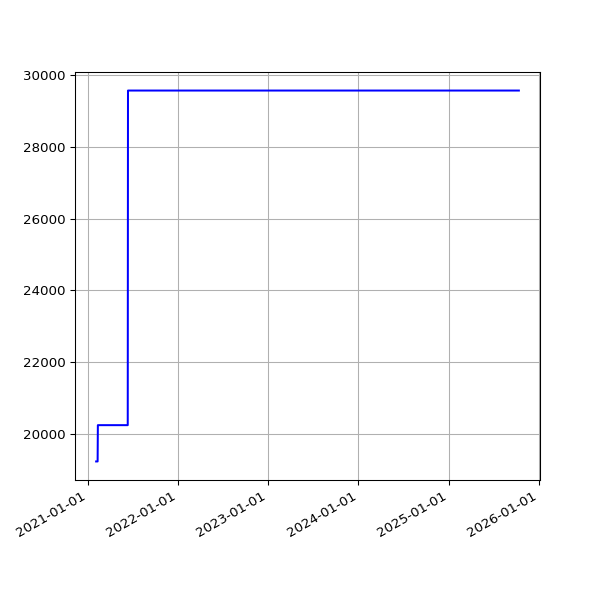

Values plotted in this chart, from the file beside it:
date, value
2021-02-03 19:34:59 +0000, 19234
2021-02-04 19:20:54 +0000, 19234
2021-02-05 19:27:13 +0000, 19234
2021-02-06 19:23:10 +0000, 19234
2021-02-07 19:27:31 +0000, 19234
2021-02-08 19:22:50 +0000, 19234
2021-02-09 19:25:28 +0000, 19234
2021-02-10 19:32:11 +0000, 20245
2021-02-11 19:20:26 +0000, 20245
2021-02-12 19:23:23 +0000, 20245
2021-02-13 19:20:32 +0000, 20245
2021-02-14 19:25:25 +0000, 20245
2021-02-15 19:25:23 +0000, 20245
2021-02-16 19:22:33 +0000, 20245
2021-02-17 20:11:13 +0000, 20245
2021-02-18 20:08:32 +0000, 20245
2021-02-19 20:15:44 +0000, 20245
2021-02-20 20:16:25 +0000, 20245
2021-02-21 20:33:04 +0000, 20245
2021-02-22 20:21:21 +0000, 20245
2021-02-23 20:24:42 +0000, 20245
2021-02-24 20:12:00 +0000, 20245
2021-02-25 19:23:54 +0000, 20245
2021-02-26 19:22:45 +0000, 20245
2021-02-27 19:22:04 +0000, 20245
2021-02-28 19:26:02 +0000, 20245
2021-03-01 19:21:07 +0000, 20245
2021-03-02 19:18:40 +0000, 20245
2021-03-03 19:28:17 +0000, 20245
2021-03-04 19:14:18 +0000, 20245
2021-03-05 19:21:02 +0000, 20245
2021-03-06 19:21:30 +0000, 20245
2021-03-07 19:17:15 +0000, 20245
2021-03-08 19:18:50 +0000, 20245
2021-03-09 19:20:36 +0000, 20245
2021-03-10 20:23:07 +0000, 20245
2021-03-11 19:51:51 +0000, 20245
2021-03-12 19:54:46 +0000, 20245
2021-03-13 19:49:21 +0000, 20245
2021-03-14 19:47:44 +0000, 20245
2021-03-15 19:53:21 +0000, 20245
2021-03-16 19:45:46 +0000, 20245
2021-03-17 19:54:10 +0000, 20245
2021-03-18 19:41:10 +0000, 20245
2021-03-19 19:42:06 +0000, 20245
2021-03-20 19:38:39 +0000, 20245
2021-03-21 19:49:20 +0000, 20245
2021-03-22 19:45:35 +0000, 20245
2021-03-23 19:39:22 +0000, 20245
2021-03-24 19:46:28 +0000, 20245
2021-03-25 20:02:44 +0000, 20245
2021-03-26 19:46:27 +0000, 20245
2021-03-27 19:38:40 +0000, 20245
2021-03-28 19:43:28 +0100, 20245
2021-03-29 19:45:40 +0100, 20245
2021-03-30 19:14:32 +0100, 20245
2021-03-31 19:14:43 +0100, 20245
2021-04-01 19:18:43 +0100, 20245
2021-04-02 19:19:31 +0100, 20245
2021-04-03 19:16:57 +0100, 20245
... 1,174 more rows
